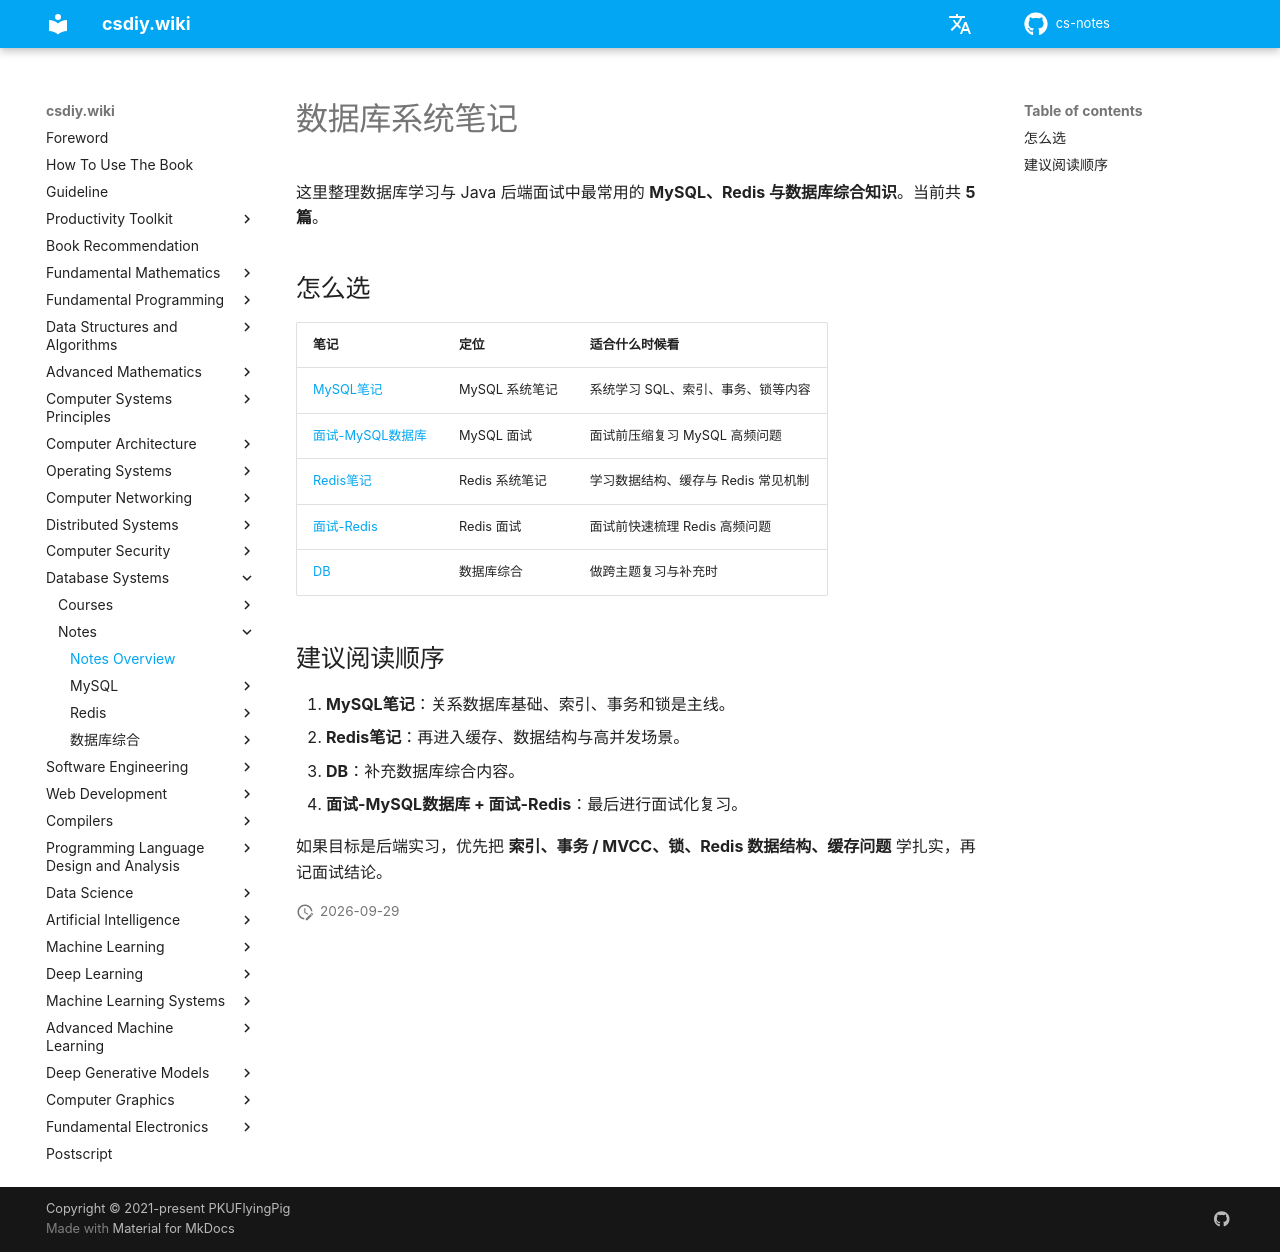

repository: mop74720-commits/cs-notes · page: en/数据库系统/笔记/index.html · generator: mkdocs

# 数据库系统笔记

这里整理数据库学习与 Java 后端面试中最常用的 **MySQL、Redis 与数据库综合知识**。当前共 **5 篇**。

## 怎么选

| 笔记 | 定位 | 适合什么时候看 |
| --- | --- | --- |
| [MySQL笔记](MySQL/MySQL笔记.md) | MySQL 系统笔记 | 系统学习 SQL、索引、事务、锁等内容 |
| [面试-MySQL数据库](MySQL/面试-MySQL数据库.md) | MySQL 面试 | 面试前压缩复习 MySQL 高频问题 |
| [Redis笔记](Redis/Redis笔记.md) | Redis 系统笔记 | 学习数据结构、缓存与 Redis 常见机制 |
| [面试-Redis](Redis/面试-Redis.md) | Redis 面试 | 面试前快速梳理 Redis 高频问题 |
| [DB](数据库综合/DB.md) | 数据库综合 | 做跨主题复习与补充时 |

## 建议阅读顺序

1. **MySQL笔记**：关系数据库基础、索引、事务和锁是主线。
2. **Redis笔记**：再进入缓存、数据结构与高并发场景。
3. **DB**：补充数据库综合内容。
4. **面试-MySQL数据库 + 面试-Redis**：最后进行面试化复习。

如果目标是后端实习，优先把 **索引、事务 / MVCC、锁、Redis 数据结构、缓存问题** 学扎实，再记面试结论。
